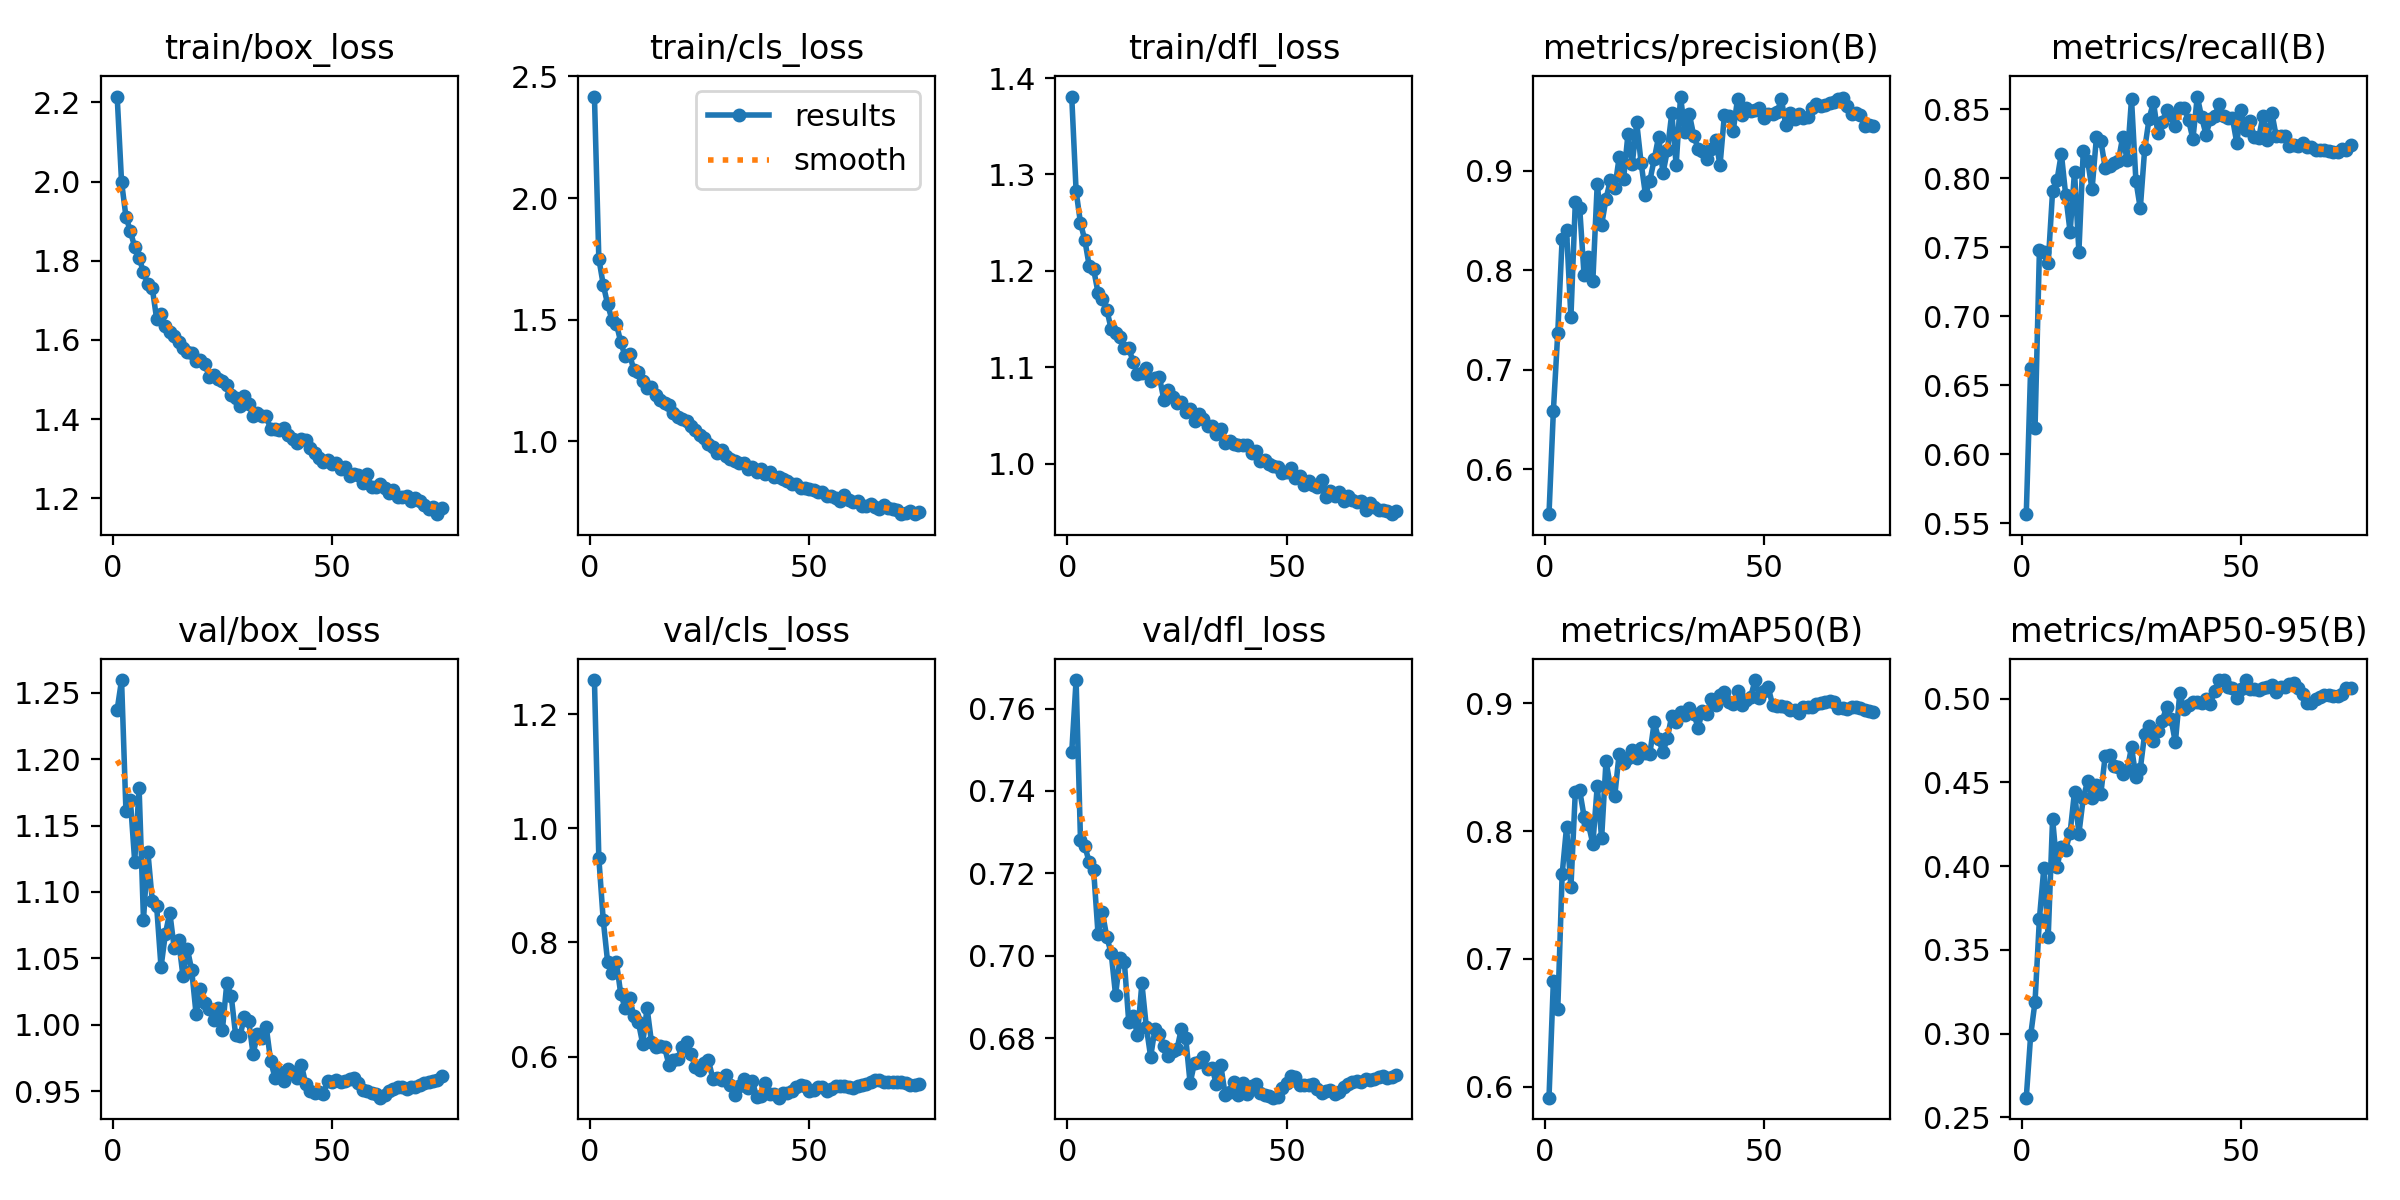

Source data for this figure (header and first rows):
epoch, time, train/box_loss, train/cls_loss, train/dfl_loss, metrics/precision(B), metrics/recall(B), metrics/mAP50(B), metrics/mAP50-95(B), val/box_loss, val/cls_loss, val/dfl_loss, lr/pg0, lr/pg1, lr/pg2
1, 580.3, 2.215, 2.417, 1.381, 0.555, 0.5567, 0.5915, 0.2617, 1.237, 1.26, 0.7493, 0.0003333, 0.0003333, 0.067
2, 1158, 1.999, 1.751, 1.283, 0.6589, 0.6628, 0.6829, 0.299, 1.26, 0.9481, 0.7669, 0.0006666, 0.0006666, 0.034
3, 1733, 1.911, 1.644, 1.25, 0.7373, 0.6192, 0.6608, 0.3191, 1.161, 0.8394, 0.7281, 0.0009998, 0.0009998, 0.001005
4, 2307, 1.875, 1.564, 1.232, 0.8318, 0.7479, 0.7662, 0.3687, 1.169, 0.7661, 0.7266, 0.0009998, 0.0009998, 0.0009998
5, 2898, 1.835, 1.499, 1.205, 0.8401, 0.7466, 0.8031, 0.3986, 1.123, 0.7464, 0.7227, 0.0009996, 0.0009996, 0.0009996
6, 3491, 1.808, 1.483, 1.202, 0.7529, 0.7387, 0.756, 0.3577, 1.178, 0.7655, 0.7208, 0.0009993, 0.0009993, 0.0009993
7, 4084, 1.771, 1.408, 1.177, 0.8684, 0.7906, 0.8306, 0.4284, 1.079, 0.7098, 0.7053, 0.000999, 0.000999, 0.000999
8, 4678, 1.741, 1.349, 1.171, 0.8628, 0.7986, 0.8317, 0.3996, 1.13, 0.6851, 0.7105, 0.0009987, 0.0009987, 0.0009987
9, 5271, 1.731, 1.358, 1.16, 0.7948, 0.818, 0.8114, 0.4114, 1.094, 0.702, 0.7046, 0.0009983, 0.0009983, 0.0009983
10, 5894, 1.653, 1.293, 1.14, 0.8134, 0.7876, 0.8053, 0.4099, 1.089, 0.6711, 0.7007, 0.0009978, 0.0009978, 0.0009978
11, 6504, 1.666, 1.287, 1.136, 0.7894, 0.7612, 0.7899, 0.4201, 1.043, 0.661, 0.6905, 0.0009973, 0.0009973, 0.0009973
12, 7133, 1.634, 1.249, 1.131, 0.8867, 0.8049, 0.8351, 0.4445, 1.069, 0.6223, 0.6995, 0.0009967, 0.0009967, 0.0009967
13, 7714, 1.619, 1.22, 1.12, 0.8456, 0.7468, 0.7944, 0.4194, 1.085, 0.6852, 0.6985, 0.0009961, 0.0009961, 0.0009961
14, 8284, 1.61, 1.221, 1.12, 0.8716, 0.8201, 0.8548, 0.4408, 1.058, 0.6254, 0.6841, 0.0009954, 0.0009954, 0.0009954
15, 8855, 1.596, 1.19, 1.105, 0.8908, 0.8128, 0.8346, 0.4508, 1.064, 0.6171, 0.6854, 0.0009947, 0.0009947, 0.0009947
16, 9427, 1.579, 1.168, 1.093, 0.8825, 0.792, 0.8275, 0.4407, 1.037, 0.6186, 0.6809, 0.0009939, 0.0009939, 0.0009939
17, 9997, 1.568, 1.155, 1.094, 0.9134, 0.8299, 0.8606, 0.4484, 1.057, 0.6161, 0.6934, 0.0009931, 0.0009931, 0.0009931
18, 10567, 1.567, 1.149, 1.1, 0.8915, 0.8274, 0.8531, 0.4432, 1.041, 0.585, 0.6829, 0.0009922, 0.0009922, 0.0009922
19, 11137, 1.546, 1.117, 1.086, 0.9364, 0.8075, 0.857, 0.4659, 1.008, 0.5947, 0.6755, 0.0009912, 0.0009912, 0.0009912
20, 11707, 1.548, 1.1, 1.089, 0.9071, 0.8086, 0.8636, 0.4664, 1.027, 0.596, 0.6824, 0.0009902, 0.0009902, 0.0009902
21, 12278, 1.539, 1.092, 1.09, 0.9485, 0.8113, 0.8575, 0.46, 1.016, 0.6168, 0.6811, 0.0009892, 0.0009892, 0.0009892
22, 12848, 1.507, 1.083, 1.066, 0.9081, 0.8125, 0.8651, 0.4595, 1.012, 0.6262, 0.6782, 0.0009881, 0.0009881, 0.0009881
23, 13418, 1.511, 1.061, 1.076, 0.8759, 0.8302, 0.8613, 0.4551, 1.003, 0.6045, 0.6756, 0.0009869, 0.0009869, 0.0009869
24, 13988, 1.502, 1.045, 1.069, 0.8901, 0.8132, 0.8603, 0.4574, 1.013, 0.5821, 0.6768, 0.0009857, 0.0009857, 0.0009857
25, 14559, 1.496, 1.025, 1.063, 0.9116, 0.8575, 0.8852, 0.4711, 0.9962, 0.5764, 0.6773, 0.0009844, 0.0009844, 0.0009844
26, 15128, 1.485, 1.013, 1.063, 0.9343, 0.7983, 0.8718, 0.4534, 1.031, 0.5891, 0.6823, 0.0009831, 0.0009831, 0.0009831
27, 15698, 1.459, 0.988, 1.054, 0.8977, 0.7782, 0.8617, 0.4581, 1.022, 0.5931, 0.6801, 0.0009818, 0.0009818, 0.0009818
28, 16268, 1.454, 0.9772, 1.056, 0.9206, 0.8212, 0.8729, 0.4791, 0.9926, 0.5613, 0.6691, 0.0009803, 0.0009803, 0.0009803
29, 16838, 1.433, 0.9516, 1.044, 0.9579, 0.843, 0.8903, 0.484, 0.9911, 0.562, 0.6741, 0.0009789, 0.0009789, 0.0009789
30, 17407, 1.458, 0.9652, 1.052, 0.9059, 0.8554, 0.885, 0.4748, 1.006, 0.5585, 0.6742, 0.0009773, 0.0009773, 0.0009773
31, 17978, 1.438, 0.9387, 1.047, 0.9745, 0.8329, 0.893, 0.481, 1.003, 0.5675, 0.6754, 0.0009758, 0.0009758, 0.0009758
32, 18548, 1.406, 0.9286, 1.039, 0.9387, 0.8408, 0.8904, 0.4866, 0.9778, 0.5496, 0.6725, 0.0009741, 0.0009741, 0.0009741
33, 19118, 1.415, 0.917, 1.038, 0.957, 0.8494, 0.8962, 0.4954, 0.9932, 0.5326, 0.6727, 0.0009725, 0.0009725, 0.0009725
34, 19689, 1.408, 0.9126, 1.03, 0.9354, 0.8458, 0.8919, 0.4882, 0.9903, 0.5489, 0.669, 0.0009707, 0.0009707, 0.0009707
35, 20260, 1.408, 0.9097, 1.036, 0.9222, 0.8381, 0.8808, 0.4739, 0.9982, 0.5612, 0.6734, 0.000969, 0.000969, 0.000969
36, 20830, 1.374, 0.8851, 1.021, 0.9203, 0.8509, 0.8939, 0.5031, 0.9728, 0.5452, 0.6663, 0.0009671, 0.0009671, 0.0009671
37, 21401, 1.375, 0.8929, 1.023, 0.9118, 0.8512, 0.8917, 0.494, 0.96, 0.5573, 0.667, 0.0009652, 0.0009652, 0.0009652
38, 21971, 1.372, 0.8738, 1.02, 0.9214, 0.8425, 0.9034, 0.4962, 0.9643, 0.5286, 0.6695, 0.0009633, 0.0009633, 0.0009633
39, 22541, 1.376, 0.8859, 1.019, 0.9312, 0.8285, 0.8982, 0.498, 0.9576, 0.531, 0.6662, 0.0009613, 0.0009613, 0.0009613
40, 23111, 1.36, 0.867, 1.019, 0.9055, 0.8593, 0.9067, 0.498, 0.9668, 0.5538, 0.6692, 0.0009593, 0.0009593, 0.0009593
41, 23681, 1.351, 0.8721, 1.019, 0.9561, 0.8441, 0.9088, 0.4975, 0.9642, 0.5341, 0.6665, 0.0009572, 0.0009572, 0.0009572
42, 24251, 1.339, 0.8549, 1.011, 0.955, 0.8317, 0.9006, 0.5, 0.9598, 0.5346, 0.6685, 0.0009551, 0.0009551, 0.0009551
43, 24821, 1.35, 0.8518, 1.013, 0.9398, 0.843, 0.8994, 0.4969, 0.97, 0.5279, 0.6689, 0.0009529, 0.0009529, 0.0009529
44, 25391, 1.347, 0.8441, 1.003, 0.9724, 0.8455, 0.9098, 0.5049, 0.9552, 0.5358, 0.6666, 0.0009507, 0.0009507, 0.0009507
45, 25962, 1.327, 0.8367, 1.004, 0.956, 0.8538, 0.8984, 0.5112, 0.9503, 0.536, 0.6664, 0.0009484, 0.0009484, 0.0009484
46, 26532, 1.315, 0.8229, 0.9993, 0.9632, 0.8454, 0.9024, 0.511, 0.9488, 0.5393, 0.666, 0.000946, 0.000946, 0.000946
47, 27103, 1.303, 0.8236, 0.9973, 0.9598, 0.8435, 0.9051, 0.507, 0.9493, 0.5458, 0.6656, 0.0009437, 0.0009437, 0.0009437
48, 27674, 1.291, 0.8061, 0.9959, 0.9613, 0.8439, 0.9181, 0.5064, 0.948, 0.5495, 0.6657, 0.0009412, 0.0009412, 0.0009412
49, 28244, 1.295, 0.8089, 0.9904, 0.963, 0.8257, 0.9044, 0.5006, 0.9574, 0.5491, 0.6679, 0.0009388, 0.0009388, 0.0009388
50, 28814, 1.286, 0.802, 0.9916, 0.953, 0.8493, 0.9098, 0.5061, 0.957, 0.5404, 0.6691, 0.0009363, 0.0009363, 0.0009363
51, 29384, 1.29, 0.8003, 0.9949, 0.9574, 0.8349, 0.9124, 0.511, 0.9581, 0.5422, 0.6709, 0.0009337, 0.0009337, 0.0009337
52, 29954, 1.274, 0.7924, 0.9852, 0.9568, 0.8416, 0.8983, 0.506, 0.9569, 0.5466, 0.6707, 0.0009311, 0.0009311, 0.0009311
53, 30524, 1.28, 0.7926, 0.9867, 0.9589, 0.8301, 0.8978, 0.506, 0.9579, 0.5461, 0.6688, 0.0009284, 0.0009284, 0.0009284
54, 31093, 1.255, 0.7765, 0.9775, 0.9717, 0.8294, 0.8975, 0.5052, 0.9592, 0.5388, 0.6687, 0.0009257, 0.0009257, 0.0009257
55, 31663, 1.262, 0.7758, 0.9822, 0.9459, 0.8454, 0.8966, 0.5067, 0.9596, 0.5438, 0.6687, 0.0009229, 0.0009229, 0.0009229
56, 32233, 1.259, 0.7678, 0.978, 0.9578, 0.8277, 0.895, 0.5071, 0.9562, 0.5492, 0.6689, 0.0009201, 0.0009201, 0.0009201
57, 32804, 1.239, 0.7553, 0.9761, 0.9518, 0.8476, 0.8944, 0.5084, 0.9509, 0.5492, 0.6676, 0.0009173, 0.0009173, 0.0009173
58, 33374, 1.262, 0.777, 0.9826, 0.9572, 0.8303, 0.8922, 0.5042, 0.9498, 0.5475, 0.6668, 0.0009144, 0.0009144, 0.0009144
59, 33945, 1.227, 0.7566, 0.9654, 0.9526, 0.8309, 0.8967, 0.507, 0.9483, 0.5462, 0.6673, 0.0009115, 0.0009115, 0.0009115
60, 34516, 1.229, 0.752, 0.9718, 0.9542, 0.8309, 0.8967, 0.5071, 0.948, 0.5455, 0.6675, 0.0009085, 0.0009085, 0.0009085
... 15 more rows
